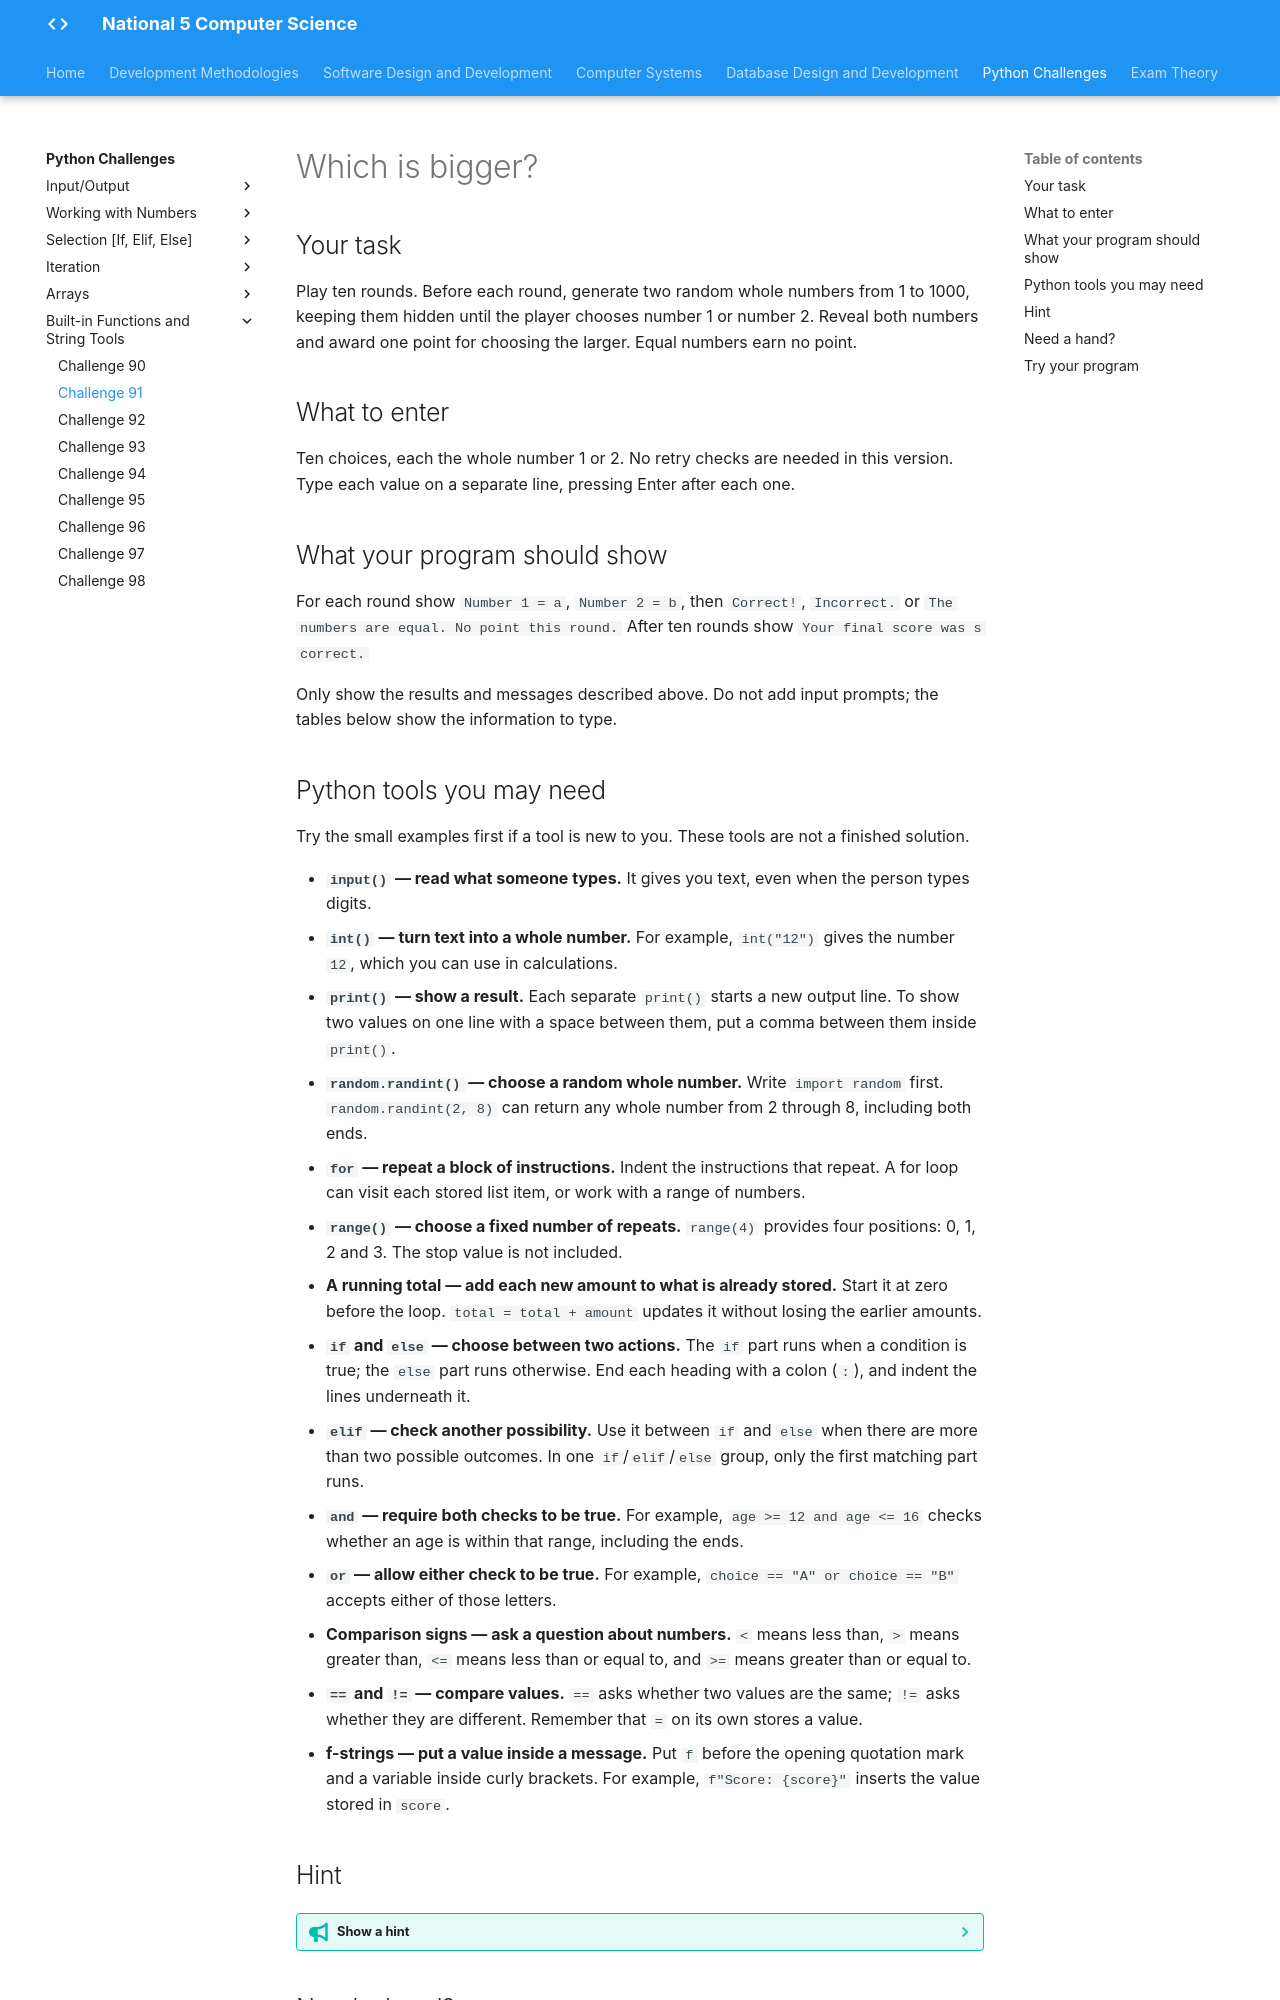

repository: Mr-Wood-CS/LN-National-5 · page: python-challenges/tasks/Challenge 91/index.html · generator: mkdocs

# Which is bigger?

## Your task

Play ten rounds. Before each round, generate two random whole numbers from 1 to 1000, keeping them hidden until the player chooses number 1 or number 2. Reveal both numbers and award one point for choosing the larger. Equal numbers earn no point.

## What to enter

Ten choices, each the whole number 1 or 2. No retry checks are needed in this version. Type each value on a separate line, pressing Enter after each one.

## What your program should show

For each round show `Number 1 = a`, `Number 2 = b`, then `Correct!`, `Incorrect.` or `The numbers are equal. No point this round.` After ten rounds show `Your final score was s correct.`

Only show the results and messages described above. Do not add input prompts; the tables below show the information to type.

## Python tools you may need

Try the small examples first if a tool is new to you. These tools are not a finished solution.

- **`input()` — read what someone types.** It gives you text, even when the person types digits.
- **`int()` — turn text into a whole number.** For example, `int("12")` gives the number `12`, which you can use in calculations.
- **`print()` — show a result.** Each separate `print()` starts a new output line. To show two values on one line with a space between them, put a comma between them inside `print()`.
- **`random.randint()` — choose a random whole number.** Write `import random` first. `random.randint(2, 8)` can return any whole number from 2 through 8, including both ends.
- **`for` — repeat a block of instructions.** Indent the instructions that repeat. A for loop can visit each stored list item, or work with a range of numbers.
- **`range()` — choose a fixed number of repeats.** `range(4)` provides four positions: 0, 1, 2 and 3. The stop value is not included.
- **A running total — add each new amount to what is already stored.** Start it at zero before the loop. `total = total + amount` updates it without losing the earlier amounts.
- **`if` and `else` — choose between two actions.** The `if` part runs when a condition is true; the `else` part runs otherwise. End each heading with a colon (`:`), and indent the lines underneath it.
- **`elif` — check another possibility.** Use it between `if` and `else` when there are more than two possible outcomes. In one `if`/`elif`/`else` group, only the first matching part runs.
- **`and` — require both checks to be true.** For example, `age >= 12 and age <= 16` checks whether an age is within that range, including the ends.
- **`or` — allow either check to be true.** For example, `choice == "A" or choice == "B"` accepts either of those letters.
- **Comparison signs — ask a question about numbers.** `<` means less than, `>` means greater than, `<=` means less than or equal to, and `>=` means greater than or equal to.
- **`==` and `!=` — compare values.** `==` asks whether two values are the same; `!=` asks whether they are different. Remember that `=` on its own stores a value.
- **f-strings — put a value inside a message.** Put `f` before the opening quotation mark and a variable inside curly brackets. For example, `f"Score: {score}"` inserts the value stored in `score`.

## Hint

??? tip "Show a hint"

    Keep the score outside the round loop. Reveal the numbers after reading the choice, so the choice is still a guess.
